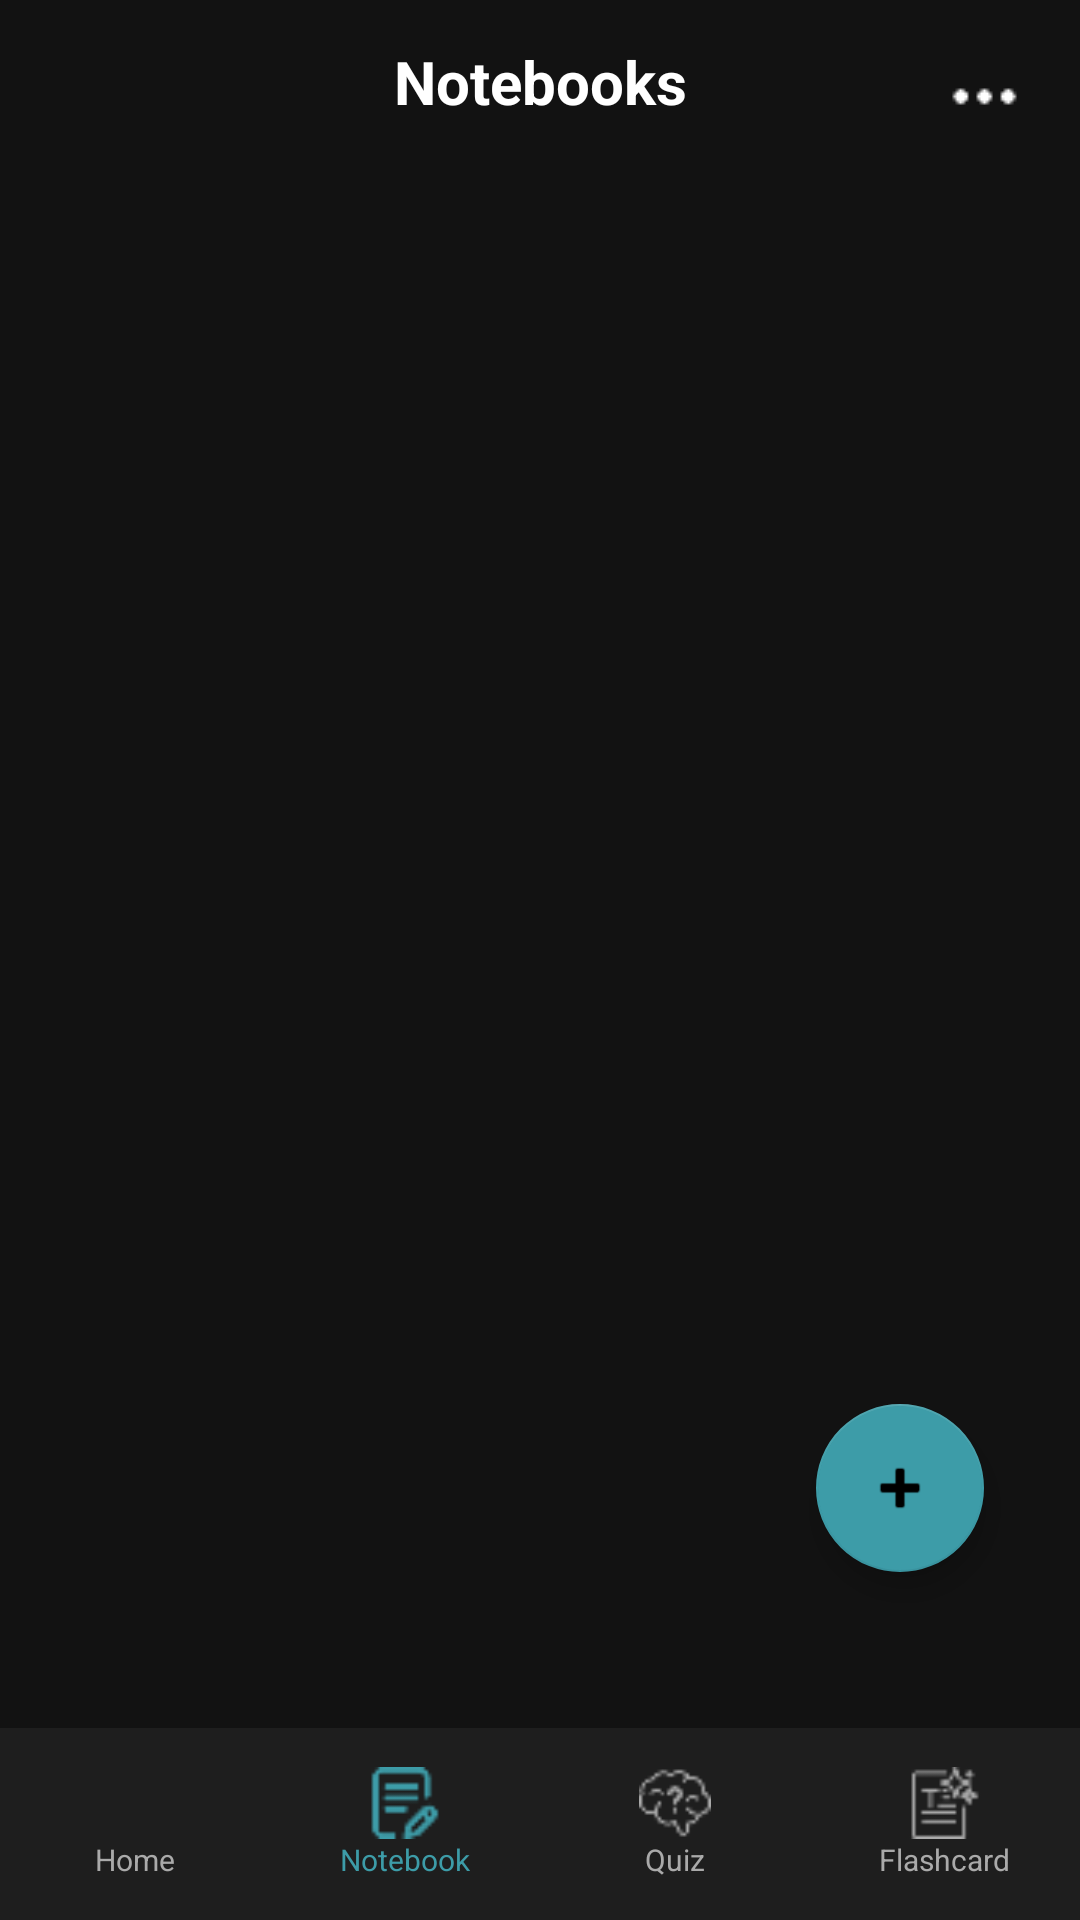

This screen was rendered from an Android layout file. Write that file and the resources it references.
<!-- AndroidManifest.xml: application theme Theme.NoteWise -->
<!-- res/layout/activity_notebooks.xml -->
<?xml version="1.0" encoding="utf-8"?>
<androidx.constraintlayout.widget.ConstraintLayout
    xmlns:android="http://schemas.android.com/apk/res/android"
    xmlns:app="http://schemas.android.com/apk/res-auto"
    xmlns:tools="http://schemas.android.com/tools"
    android:id="@+id/main"
    android:layout_width="match_parent"
    android:layout_height="match_parent"
    android:background="#121212">

    <TextView
        android:id="@+id/tvHeader"
        android:layout_width="wrap_content"
        android:layout_height="wrap_content"
        android:text="Notebooks"
        android:textColor="@color/white"
        android:textSize="20sp"
        android:textStyle="bold"
        app:layout_constraintBottom_toTopOf="@+id/bottomNav"
        app:layout_constraintEnd_toEndOf="parent"
        app:layout_constraintStart_toStartOf="parent"
        app:layout_constraintTop_toTopOf="parent"
        app:layout_constraintVertical_bias="0.025" />

    <ImageButton
        android:layout_width="48dp"
        android:layout_height="48dp"
        android:layout_margin="8dp"
        android:layout_marginTop="8dp"
        android:layout_marginEnd="16dp"
        android:background="?attr/selectableItemBackgroundBorderless"
        android:src="@drawable/ic_dots1"
        app:layout_constraintEnd_toEndOf="parent"
        app:layout_constraintTop_toTopOf="parent"
        app:srcCompat="@drawable/ic_dots1"
        app:tint="@color/white" />

    <androidx.recyclerview.widget.RecyclerView
        android:id="@+id/recyclerViewNotebooks"
        android:layout_width="match_parent"
        android:layout_height="0dp"
        android:layout_marginTop="16dp"
        android:padding="8dp"
        android:clipToPadding="false"
        app:layout_constraintTop_toBottomOf="@+id/tvHeader"
        app:layout_constraintBottom_toTopOf="@+id/bottomNav"
        tools:listitem="@layout/item_notebook"/>

    <LinearLayout
        android:id="@+id/bottomNav"
        android:layout_width="match_parent"
        android:layout_height="64dp"
        android:background="#1E1E1E"
        android:gravity="center"
        android:orientation="horizontal"
        app:layout_constraintBottom_toBottomOf="parent">

        <LinearLayout
            android:id="@+id/layoutHome"
            android:layout_width="0dp"
            android:layout_height="match_parent"
            android:layout_weight="1"
            android:background="?attr/selectableItemBackground"
            android:clickable="true"
            android:focusable="true"
            android:gravity="center"
            android:orientation="vertical">
            <ImageView
                android:layout_width="24dp"
                android:layout_height="24dp"
                android:src="@drawable/ic_home1"
                app:tint="@color/text_grey" />
            <TextView
                android:layout_width="wrap_content"
                android:layout_height="wrap_content"
                android:text="Home"
                android:textColor="@color/text_grey"
                android:textSize="10sp" />
        </LinearLayout>

        <LinearLayout
            android:id="@+id/layoutNotebook"
            android:layout_width="0dp"
            android:layout_height="match_parent"
            android:layout_weight="1"
            android:background="?attr/selectableItemBackground"
            android:clickable="true"
            android:focusable="true"
            android:gravity="center"
            android:orientation="vertical">
            <ImageView
                android:layout_width="24dp"
                android:layout_height="24dp"
                android:src="@drawable/ic_notebook1"
                app:tint="@color/teal_accent" />
            <TextView
                android:layout_width="wrap_content"
                android:layout_height="wrap_content"
                android:text="Notebook"
                android:textColor="@color/teal_accent"
                android:textSize="10sp" />
        </LinearLayout>

        <LinearLayout
            android:id="@+id/layoutQuiz"
            android:layout_width="0dp"
            android:layout_height="match_parent"
            android:layout_weight="1"
            android:background="?attr/selectableItemBackground"
            android:clickable="true"
            android:focusable="true"
            android:gravity="center"
            android:orientation="vertical">
            <ImageView
                android:layout_width="24dp"
                android:layout_height="24dp"
                android:src="@drawable/ic_quiz"
                app:tint="@color/text_grey" />
            <TextView
                android:layout_width="wrap_content"
                android:layout_height="wrap_content"
                android:text="Quiz"
                android:textColor="@color/text_grey"
                android:textSize="10sp" />
        </LinearLayout>

        <LinearLayout
            android:id="@+id/layoutFlashcard"
            android:layout_width="0dp"
            android:layout_height="match_parent"
            android:layout_weight="1"
            android:gravity="center"
            android:orientation="vertical">
            <ImageView
                android:layout_width="24dp"
                android:layout_height="24dp"
                android:src="@drawable/ic_aisummarize"
                app:tint="@color/text_grey" />
            <TextView
                android:layout_width="wrap_content"
                android:layout_height="wrap_content"
                android:text="Flashcard"
                android:textColor="@color/text_grey"
                android:textSize="10sp" />
        </LinearLayout>
    </LinearLayout>

    <com.google.android.material.floatingactionbutton.FloatingActionButton
        android:id="@+id/fabAdd"
        android:layout_width="wrap_content"
        android:layout_height="wrap_content"
        android:layout_marginEnd="32dp"
        android:layout_marginBottom="52dp"
        android:src="@android:drawable/ic_input_add"
        app:backgroundTint="@color/teal_accent"
        app:layout_constraintBottom_toTopOf="@+id/bottomNav"
        app:layout_constraintEnd_toEndOf="parent"
        app:tint="@color/black" />

</androidx.constraintlayout.widget.ConstraintLayout>
<!-- res/layout/item_notebook.xml (included above) -->
<?xml version="1.0" encoding="utf-8"?>
<androidx.cardview.widget.CardView xmlns:android="http://schemas.android.com/apk/res/android"
    xmlns:app="http://schemas.android.com/apk/res-auto"
    android:layout_width="match_parent"
    android:layout_height="wrap_content"
    android:layout_marginHorizontal="16dp"
    android:layout_marginVertical="8dp"
    app:cardBackgroundColor="#2A2D34"
    app:cardCornerRadius="20dp"
    app:cardElevation="0dp">

    <androidx.constraintlayout.widget.ConstraintLayout
        android:layout_width="match_parent"
        android:layout_height="wrap_content"
        android:padding="16dp"
        android:background="@drawable/bg_notebook_card">

        <ImageView
            android:id="@+id/ivNotebookIcon"
            android:layout_width="32dp"
            android:layout_height="32dp"
            android:src="@drawable/ic_open_notebook"
            app:layout_constraintBottom_toBottomOf="parent"
            app:layout_constraintEnd_toEndOf="parent"
            app:layout_constraintTop_toTopOf="parent"
            app:tint="@color/white" />

        <TextView
            android:id="@+id/tvNotebookName"
            android:layout_width="0dp"
            android:layout_height="wrap_content"
            android:layout_marginEnd="16dp"
            android:text="Notebook Name"
            android:textColor="@color/white"
            android:textSize="17sp"
            android:textStyle="bold"
            app:layout_constraintEnd_toStartOf="@id/ivNotebookIcon"
            app:layout_constraintStart_toStartOf="parent"
            app:layout_constraintTop_toTopOf="parent" />

        <TextView
            android:id="@+id/tvNoteCount"
            android:layout_width="wrap_content"
            android:layout_height="wrap_content"
            android:layout_marginTop="4dp"
            android:text="0 notes"
            android:textColor="#9E9E9E"
            android:textSize="14sp"
            app:layout_constraintStart_toStartOf="@id/tvNotebookName"
            app:layout_constraintTop_toBottomOf="@id/tvNotebookName" />

    </androidx.constraintlayout.widget.ConstraintLayout>
</androidx.cardview.widget.CardView>
<!-- resources referenced by this layout -->
<resources>
  <color name="black">#000000</color>
  <color name="teal_accent">#3D9CA8</color>
  <color name="text_grey">#AAAAAA</color>
  <color name="white">#FFFFFFFF</color>
  <!-- drawable bg_notebook_card (drawable) -->
  <?xml version="1.0" encoding="utf-8"?>
  <shape xmlns:android="http://schemas.android.com/apk/res/android">
      <solid android:color="#2B2B2B" /> <stroke
      android:width=".5dp"
      android:color="#787878" /> <corners android:radius="20dp" /> </shape>
  <!-- drawable ic_aisummarize: png bitmap (drawable, 772 bytes) -->
  <!-- drawable ic_dots1: png bitmap (drawable, 351 bytes) -->
  <!-- drawable ic_notebook1: png bitmap (drawable, 630 bytes) -->
  <!-- drawable ic_open_notebook: png bitmap (drawable, 767 bytes) -->
  <!-- drawable ic_quiz: png bitmap (drawable, 803 bytes) -->
  <style name="Theme.NoteWise" parent="Base.Theme.NoteWise" />
  <style name="Base.Theme.NoteWise" parent="Theme.AppCompat.Light.NoActionBar">
          <item name="actionOverflowMenuStyle">@style/CustomPopupMenuStyle</item>
      </style>
  <style name="CustomPopupMenuStyle" parent="Widget.AppCompat.PopupMenu">
          <item name="android:itemBackground">#333232</item> <item name="android:textColor">#FFFFFF</item>      </style>
</resources>
